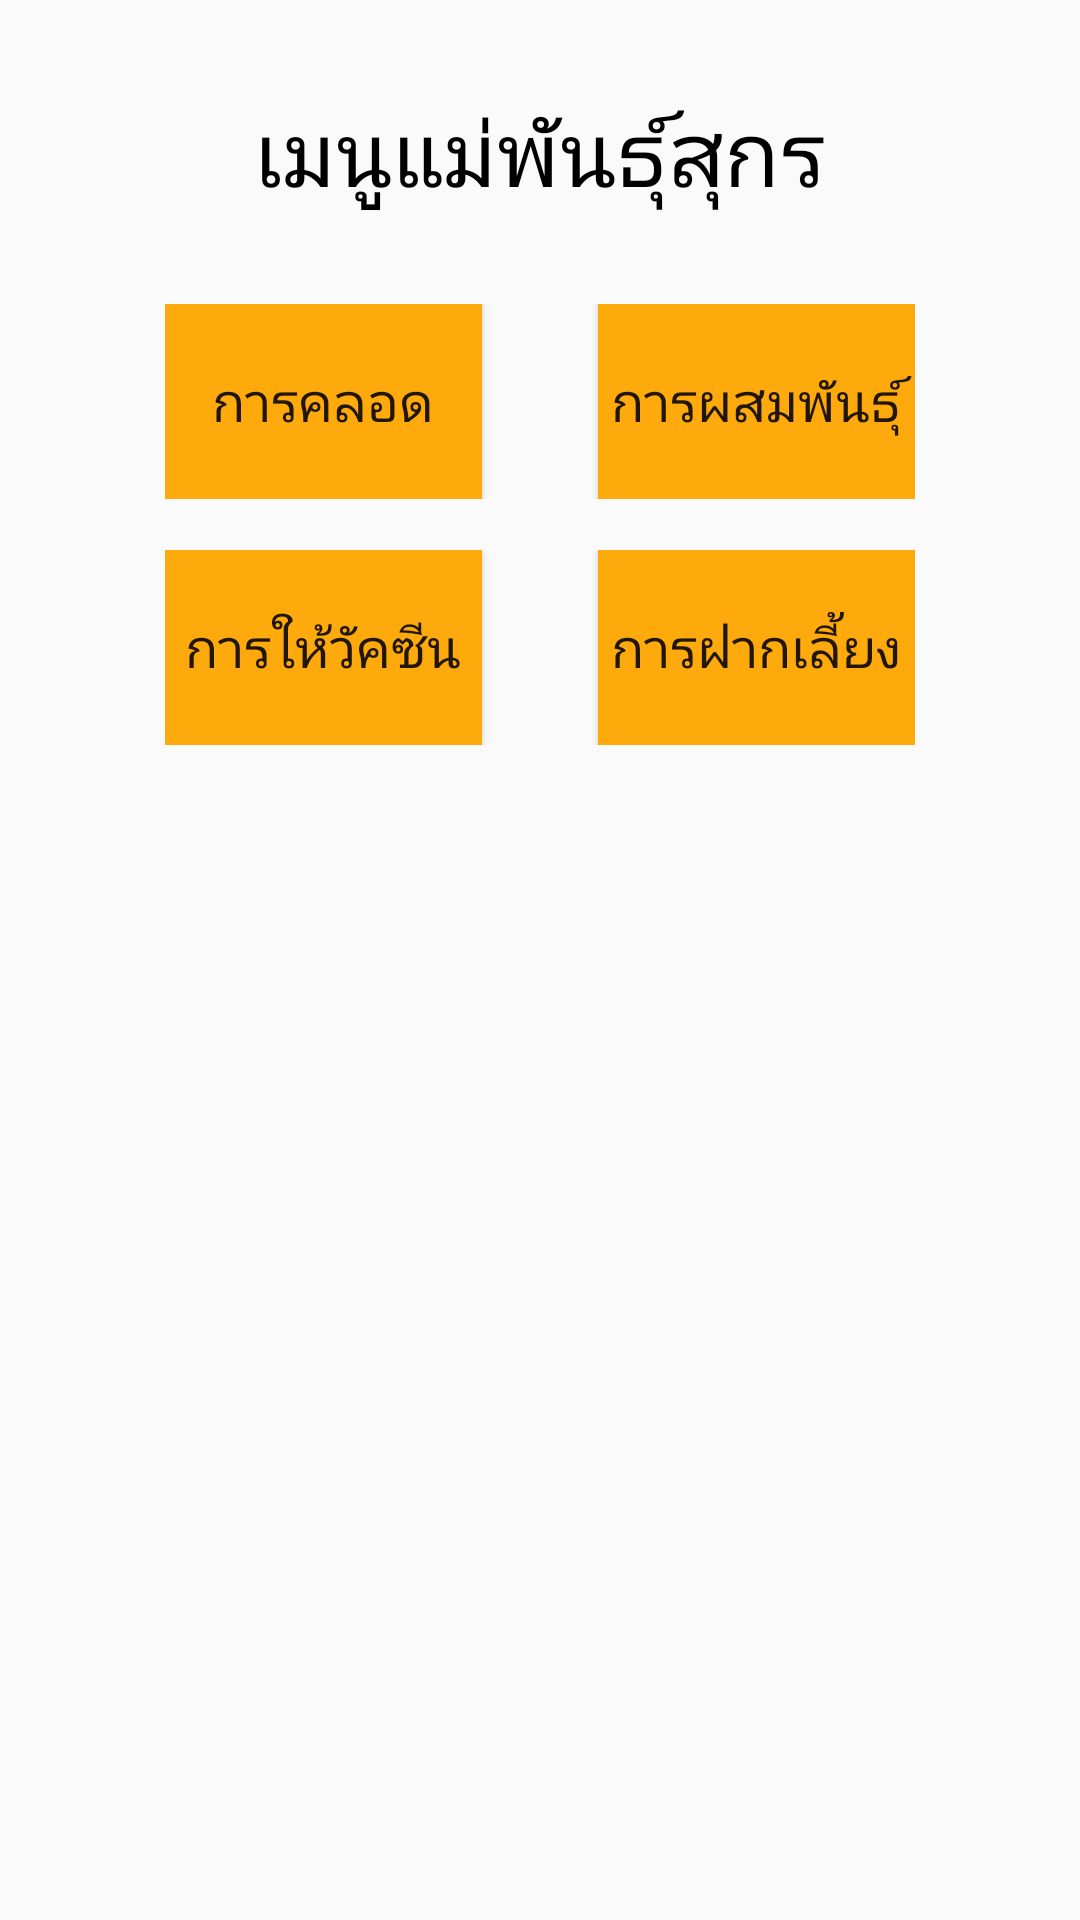

Write the Android layout XML for this screen, with the resource values it uses.
<!-- AndroidManifest.xml: application theme AppTheme.NoActionBar -->
<!-- res/layout/activity_dam.xml -->
<?xml version="1.0" encoding="utf-8"?>
<androidx.constraintlayout.widget.ConstraintLayout xmlns:android="http://schemas.android.com/apk/res/android"
    xmlns:app="http://schemas.android.com/apk/res-auto"
    xmlns:tools="http://schemas.android.com/tools"
    android:layout_width="match_parent"
    android:layout_height="match_parent"
    tools:context=".DamActivity">

    <LinearLayout
        android:layout_width="match_parent"
        android:layout_height="match_parent"
        android:orientation="vertical"
        android:gravity="center_horizontal"
        app:layout_constraintBottom_toBottomOf="parent"
        app:layout_constraintEnd_toEndOf="parent"
        app:layout_constraintStart_toStartOf="parent"
        app:layout_constraintTop_toTopOf="parent">
        <LinearLayout
            android:layout_width="match_parent"
            android:layout_height="30dp"></LinearLayout>
        <LinearLayout
            android:layout_width="wrap_content"
            android:layout_height="wrap_content"
            android:gravity="center"
            android:orientation="vertical">

            <TextView
                android:id="@+id/textView4"
                android:layout_width="wrap_content"
                android:layout_height="wrap_content"
                android:fontFamily="monospace"
                android:text="เมนูแม่พันธุ์สุกร"
                android:textColor="#000000"
                android:textSize="30sp"/>
            <LinearLayout
                android:layout_width="match_parent"
                android:layout_height="30dp"></LinearLayout>

            <LinearLayout
                android:layout_width="250dp"
                android:layout_height="wrap_content"
                android:gravity="center"
                android:orientation="vertical">

                <LinearLayout
                    android:layout_width="match_parent"
                    android:layout_height="65dp"
                    android:orientation="horizontal">

                    <Button
                        android:id="@+id/sowBirthBtn"
                        android:layout_width="100dp"
                        android:layout_height="match_parent"
                        android:layout_weight="1"
                        android:background="?android:attr/colorPressedHighlight"
                        android:text="การคลอด"
                        android:textSize="18sp" />

                    <LinearLayout
                        android:layout_width="33dp"
                        android:layout_height="match_parent"
                        android:layout_weight="1"
                        android:orientation="horizontal"></LinearLayout>

                    <Button
                        android:id="@+id/sowMatingBtn"
                        android:layout_width="100dp"
                        android:layout_height="match_parent"
                        android:layout_weight="1"
                        android:background="?android:attr/colorPressedHighlight"
                        android:text="การผสมพันธุ์"
                        android:textSize="18sp" />
                </LinearLayout>

                <LinearLayout
                    android:layout_width="match_parent"
                    android:layout_height="17dp"
                    android:orientation="horizontal">

                </LinearLayout>

                <LinearLayout
                    android:layout_width="match_parent"
                    android:layout_height="65dp"
                    android:orientation="horizontal">

                    <Button
                        android:id="@+id/sowVaccineBtn"
                        android:layout_width="100dp"
                        android:layout_height="match_parent"
                        android:layout_weight="1"
                        android:background="?android:attr/colorPressedHighlight"
                        android:text="การให้วัคซีน"
                        android:textSize="18sp" />

                    <LinearLayout
                        android:layout_width="33dp"
                        android:layout_height="match_parent"
                        android:layout_weight="1"
                        android:orientation="horizontal"></LinearLayout>

                    <Button
                        android:id="@+id/sowPartyBtn"
                        android:layout_width="100dp"
                        android:layout_height="match_parent"
                        android:layout_weight="1"
                        android:background="?android:attr/colorPressedHighlight"
                        android:text="การฝากเลี้ยง"
                        android:textSize="18sp" />
                </LinearLayout>

                <LinearLayout
                    android:layout_width="match_parent"
                    android:layout_height="17dp"
                    android:orientation="horizontal">

                </LinearLayout>

            </LinearLayout>
        </LinearLayout>
    </LinearLayout>




</androidx.constraintlayout.widget.ConstraintLayout>
<!-- resources referenced by this layout -->
<resources>
  <style name="AppTheme.NoActionBar" parent="Theme.MaterialComponents.Light.NoActionBar.Bridge">
          
          <item name="colorPrimary">#00000000</item>
          <item name="colorPrimaryDark">@color/colorPrimaryDark</item>
          <item name="colorAccent">@color/colorAccent</item>
          <item name="android:windowActionBar">false</item>
          <item name="android:windowNoTitle">true</item>
      </style>
  <color name="colorPrimaryDark">#3700B3</color>
  <color name="colorAccent">#03DAC5</color>
</resources>
